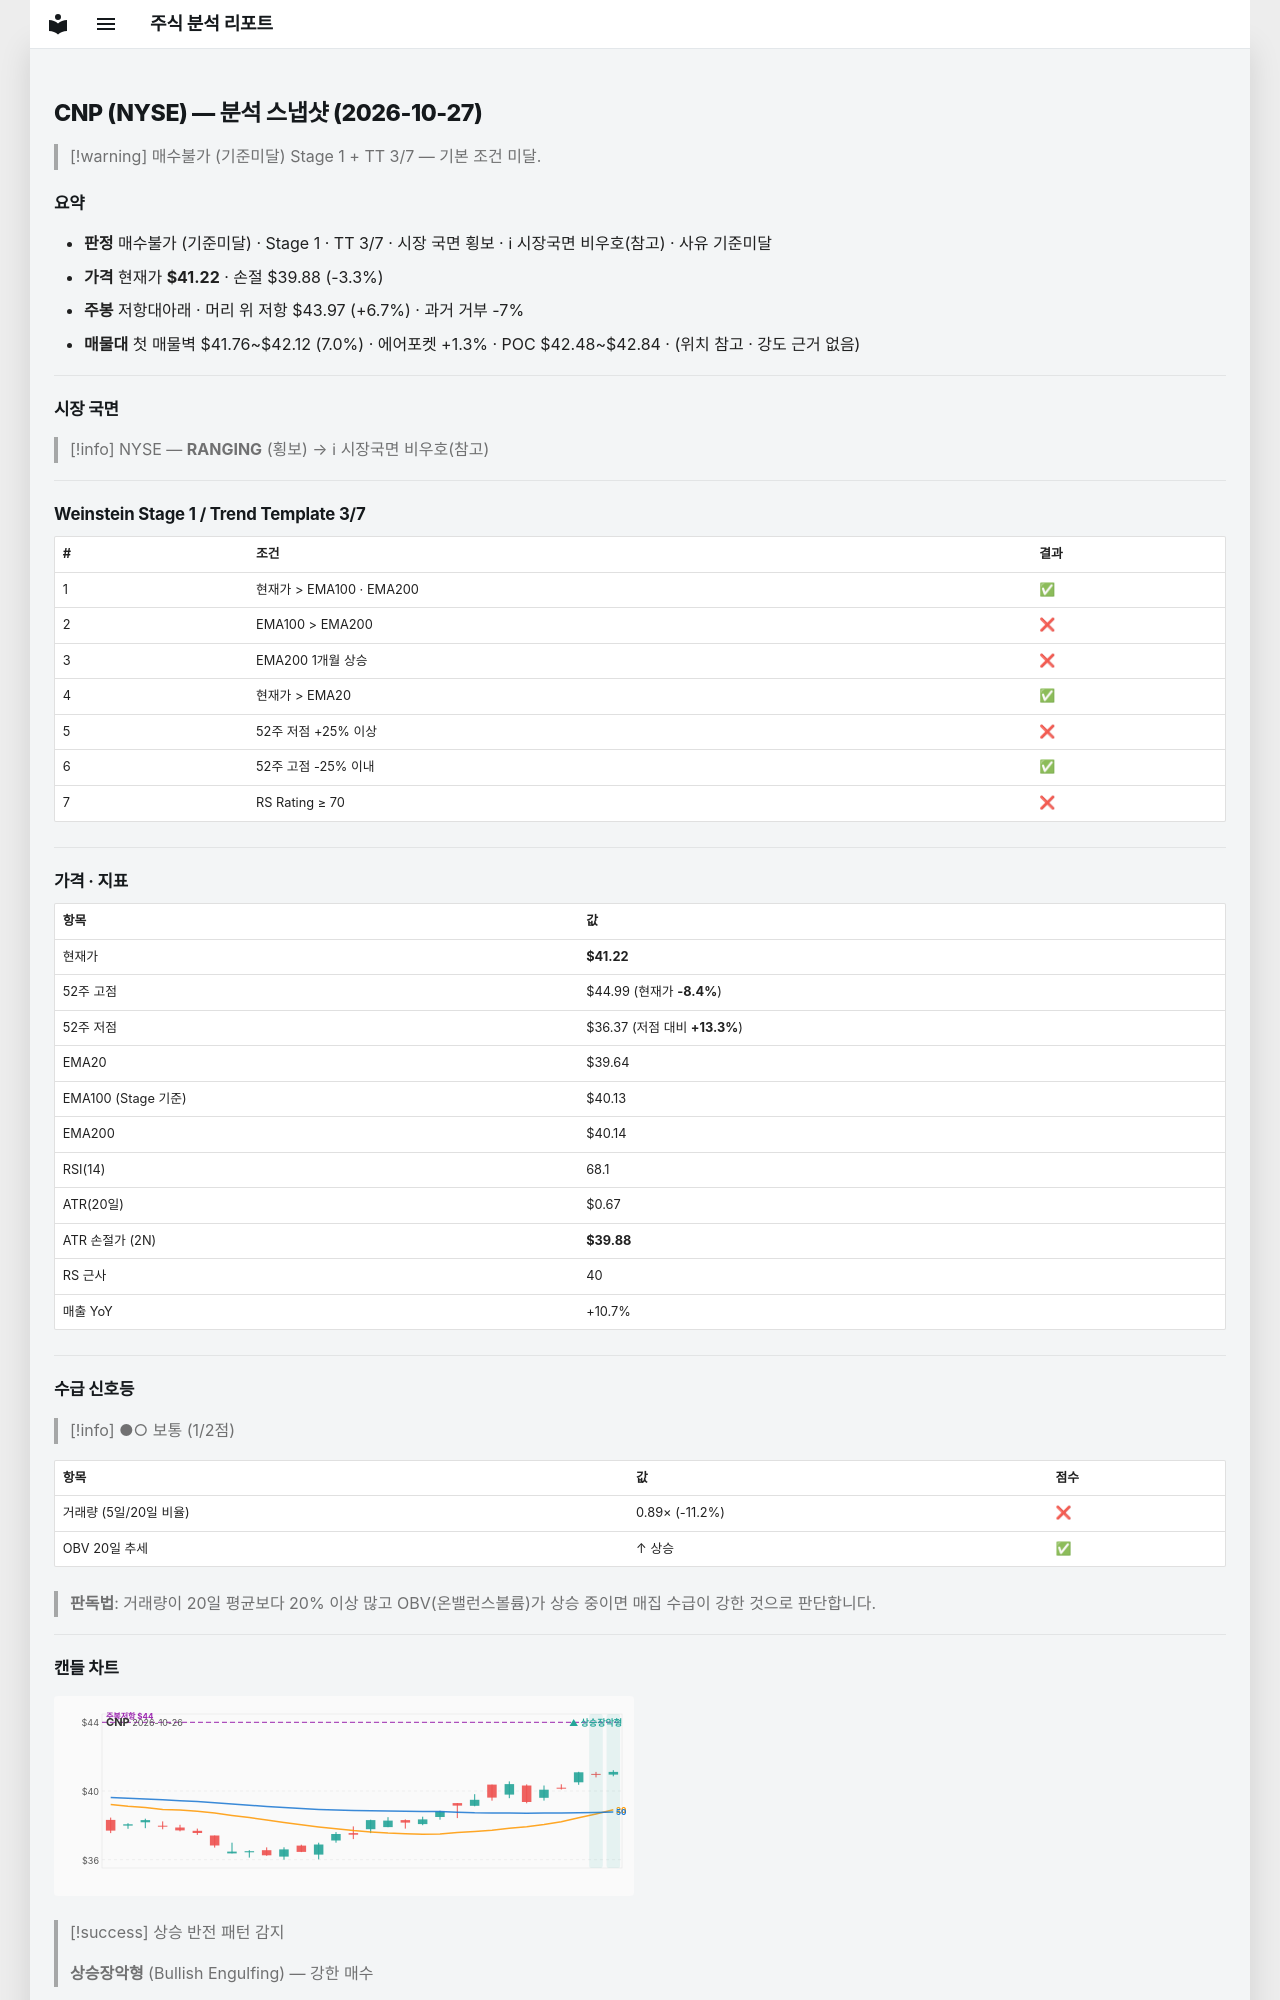

repository: soloandco/stock-reports · page: snapshots/CNP-2026-10-27/index.html · generator: mkdocs

---
type: analysis-snapshot
title: CNP 분석 스냅샷
ticker: CNP
market: NYSE
created: 2026-10-27
updated: 2026-10-27
bar-date: 2026-10-26
verdict: 매수불가
verdict-reason: 기준미달
real-rr: 2.04
sma50-gap-pct: 4.0
weekly-position: 저항대아래
weekly-overhead-price: 43.97
weekly-overhead-pct: 6.7
stage: 1
trend-template-score: 3
tt-max: 7
ma-set: ema-20-100-200
price: 41.220001220703125
stop-price: 39.875674829683945
market-regime: RANGING
supply-demand-score: 1/2
supply-demand-label: 보통
status: tracking
tags:
  - stock-agent
  - watchlist
  - CNP
  - analysis
related:
  - "[[analysis-template]]"
---

# CNP (NYSE) — 분석 스냅샷 (2026-10-27)

> [!warning] 매수불가 (기준미달)
> Stage 1 + TT 3/7 — 기본 조건 미달.

## 요약

- **판정** 매수불가 (기준미달) · Stage 1 · TT 3/7 · 시장 국면 횡보 · ℹ 시장국면 비우호(참고) · 사유 기준미달
- **가격** 현재가 **$41.22** · 손절 $39.88 (-3.3%)
- **주봉** 저항대아래 · 머리 위 저항 $43.97 (+6.7%) · 과거 거부 -7%
- **매물대** 첫 매물벽 $41.76~$42.12 (7.0%) · 에어포켓 +1.3% · POC $42.48~$42.84 · (위치 참고 · 강도 근거 없음)

---

## 시장 국면

> [!info] NYSE — **RANGING** (횡보) → ℹ 시장국면 비우호(참고)

---

## Weinstein Stage 1 / Trend Template 3/7

| # | 조건 | 결과 |
|---|------|------|
| 1 | 현재가 > EMA100 · EMA200 | ✅ |
| 2 | EMA100 > EMA200 | ❌ |
| 3 | EMA200 1개월 상승 | ❌ |
| 4 | 현재가 > EMA20 | ✅ |
| 5 | 52주 저점 +25% 이상 | ❌ |
| 6 | 52주 고점 -25% 이내 | ✅ |
| 7 | RS Rating ≥ 70 | ❌ |

---

## 가격 · 지표

| 항목 | 값 |
|------|---|
| 현재가 | **$41.22** |
| 52주 고점 | $44.99 (현재가 **-8.4%**) |
| 52주 저점 | $36.37 (저점 대비 **+13.3%**) |
| EMA20 | $39.64 |
| EMA100 (Stage 기준) | $40.13 |
| EMA200 | $40.14 |
| RSI(14) | 68.1 |
| ATR(20일) | $0.67 |
| ATR 손절가 (2N) | **$39.88** |
| RS 근사 | 40 |
| 매출 YoY | +10.7% |

---
## 수급 신호등

> [!info] ●○ 보통 (1/2점)

| 항목 | 값 | 점수 |
|------|------|------|
| 거래량 (5일/20일 비율) | 0.89× (-11.2%) | ❌ |
| OBV 20일 추세 | ↑ 상승 | ✅ |

> **판독법**: 거래량이 20일 평균보다 20% 이상 많고 OBV(온밸런스볼륨)가 상승 중이면 매집 수급이 강한 것으로 판단합니다.

---
